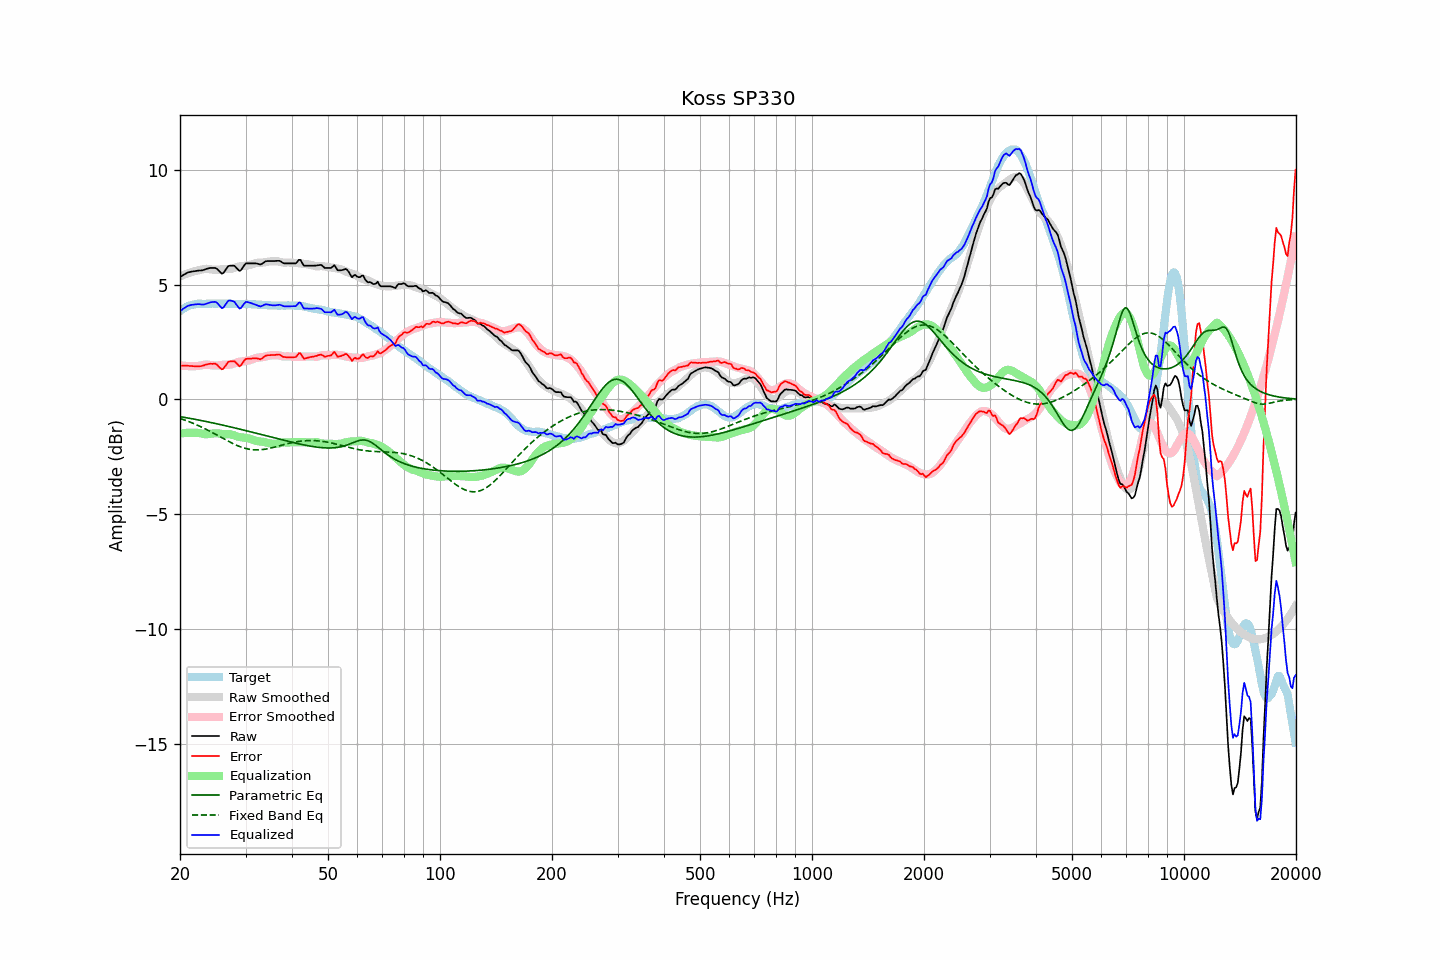

The table this chart was drawn from, first rows:
frequency, raw, error, smoothed, error_smoothed, equalization, parametric_eq, fixed_band_eq, equalized_raw, equalized_smoothed, target
20.00, 5.33, 1.48, 5.36, 1.48, -1.48, -0.75, -0.83, 3.84, 3.88, 3.85
20.20, 5.37, 1.47, 5.39, 1.48, -1.48, -0.76, -0.85, 3.89, 3.92, 3.90
20.40, 5.42, 1.47, 5.42, 1.47, -1.47, -0.77, -0.88, 3.95, 3.95, 3.95
20.61, 5.46, 1.48, 5.45, 1.46, -1.46, -0.78, -0.90, 4.00, 3.99, 3.98
20.81, 5.50, 1.47, 5.47, 1.46, -1.46, -0.80, -0.93, 4.04, 4.02, 4.03
21.02, 5.54, 1.47, 5.50, 1.45, -1.45, -0.81, -0.95, 4.08, 4.04, 4.07
21.23, 5.55, 1.46, 5.52, 1.45, -1.45, -0.82, -0.98, 4.10, 4.07, 4.09
21.44, 5.57, 1.46, 5.54, 1.45, -1.45, -0.84, -1.01, 4.12, 4.09, 4.11
21.66, 5.58, 1.45, 5.56, 1.45, -1.45, -0.85, -1.04, 4.13, 4.11, 4.13
21.87, 5.59, 1.45, 5.58, 1.45, -1.45, -0.86, -1.07, 4.14, 4.13, 4.14
22.09, 5.60, 1.44, 5.60, 1.45, -1.45, -0.88, -1.10, 4.14, 4.15, 4.16
22.31, 5.61, 1.44, 5.62, 1.46, -1.46, -0.89, -1.13, 4.15, 4.16, 4.17
22.54, 5.62, 1.45, 5.63, 1.47, -1.47, -0.90, -1.16, 4.15, 4.17, 4.17
22.76, 5.62, 1.45, 5.65, 1.48, -1.48, -0.92, -1.19, 4.14, 4.17, 4.17
22.99, 5.63, 1.47, 5.67, 1.49, -1.49, -0.93, -1.23, 4.13, 4.17, 4.16
23.22, 5.65, 1.49, 5.68, 1.51, -1.51, -0.94, -1.26, 4.14, 4.17, 4.16
23.45, 5.68, 1.52, 5.69, 1.52, -1.52, -0.96, -1.29, 4.16, 4.17, 4.16
23.69, 5.70, 1.53, 5.69, 1.52, -1.52, -0.97, -1.33, 4.18, 4.17, 4.17
23.92, 5.72, 1.55, 5.68, 1.51, -1.51, -0.99, -1.37, 4.21, 4.17, 4.17
24.16, 5.73, 1.56, 5.67, 1.50, -1.50, -1.00, -1.40, 4.23, 4.17, 4.17
24.40, 5.73, 1.55, 5.66, 1.49, -1.49, -1.02, -1.44, 4.24, 4.17, 4.18
24.65, 5.73, 1.56, 5.65, 1.48, -1.48, -1.03, -1.48, 4.25, 4.17, 4.17
24.89, 5.73, 1.56, 5.65, 1.48, -1.48, -1.05, -1.52, 4.25, 4.17, 4.17
25.14, 5.69, 1.52, 5.65, 1.48, -1.48, -1.06, -1.55, 4.21, 4.17, 4.17
25.39, 5.62, 1.44, 5.66, 1.48, -1.48, -1.08, -1.59, 4.14, 4.17, 4.18
25.65, 5.55, 1.37, 5.66, 1.49, -1.49, -1.09, -1.63, 4.06, 4.18, 4.18
25.91, 5.48, 1.31, 5.67, 1.50, -1.50, -1.11, -1.67, 3.98, 4.17, 4.17
26.16, 5.51, 1.34, 5.68, 1.51, -1.51, -1.13, -1.71, 4.00, 4.17, 4.17
26.43, 5.61, 1.44, 5.68, 1.51, -1.51, -1.14, -1.75, 4.10, 4.17, 4.17
26.69, 5.71, 1.54, 5.68, 1.51, -1.51, -1.16, -1.78, 4.20, 4.17, 4.17
26.96, 5.81, 1.64, 5.68, 1.51, -1.51, -1.17, -1.82, 4.30, 4.17, 4.17
27.23, 5.83, 1.66, 5.68, 1.52, -1.52, -1.19, -1.86, 4.31, 4.17, 4.17
27.50, 5.83, 1.66, 5.69, 1.53, -1.53, -1.21, -1.89, 4.30, 4.17, 4.17
27.77, 5.83, 1.67, 5.71, 1.55, -1.55, -1.22, -1.93, 4.28, 4.16, 4.16
28.05, 5.82, 1.66, 5.74, 1.57, -1.57, -1.24, -1.96, 4.24, 4.16, 4.16
28.33, 5.74, 1.59, 5.76, 1.60, -1.60, -1.26, -1.99, 4.14, 4.16, 4.15
28.62, 5.67, 1.52, 5.78, 1.62, -1.62, -1.27, -2.02, 4.05, 4.16, 4.15
28.90, 5.60, 1.44, 5.80, 1.64, -1.64, -1.29, -2.05, 3.96, 4.16, 4.16
29.19, 5.64, 1.49, 5.81, 1.65, -1.65, -1.31, -2.08, 3.99, 4.16, 4.15
29.48, 5.75, 1.59, 5.81, 1.66, -1.66, -1.33, -2.10, 4.09, 4.15, 4.16
29.78, 5.85, 1.70, 5.82, 1.67, -1.67, -1.34, -2.12, 4.18, 4.15, 4.15
30.08, 5.93, 1.77, 5.83, 1.67, -1.67, -1.36, -2.14, 4.25, 4.15, 4.16
30.38, 5.93, 1.78, 5.84, 1.69, -1.69, -1.38, -2.16, 4.24, 4.15, 4.15
30.68, 5.93, 1.78, 5.85, 1.70, -1.70, -1.40, -2.17, 4.22, 4.15, 4.15
30.99, 5.93, 1.78, 5.87, 1.72, -1.72, -1.41, -2.18, 4.20, 4.15, 4.15
31.30, 5.93, 1.79, 5.89, 1.75, -1.75, -1.43, -2.19, 4.18, 4.14, 4.14
31.61, 5.93, 1.79, 5.92, 1.78, -1.78, -1.45, -2.20, 4.15, 4.14, 4.14
31.93, 5.93, 1.79, 5.94, 1.80, -1.80, -1.47, -2.20, 4.13, 4.14, 4.14
32.24, 5.92, 1.79, 5.95, 1.82, -1.82, -1.48, -2.20, 4.10, 4.13, 4.13
32.57, 5.90, 1.77, 5.96, 1.82, -1.82, -1.50, -2.20, 4.07, 4.13, 4.13
32.89, 5.88, 1.75, 5.95, 1.83, -1.83, -1.52, -2.19, 4.05, 4.13, 4.13
33.22, 5.91, 1.79, 5.96, 1.84, -1.84, -1.54, -2.19, 4.07, 4.12, 4.12
33.55, 5.96, 1.84, 5.97, 1.85, -1.85, -1.56, -2.18, 4.11, 4.12, 4.12
33.89, 6.01, 1.90, 5.98, 1.87, -1.87, -1.57, -2.17, 4.14, 4.11, 4.11
34.23, 6.03, 1.92, 5.99, 1.89, -1.89, -1.59, -2.16, 4.14, 4.11, 4.11
34.57, 6.03, 1.93, 6.00, 1.90, -1.90, -1.61, -2.14, 4.13, 4.10, 4.10
34.92, 6.03, 1.93, 6.01, 1.91, -1.91, -1.63, -2.13, 4.11, 4.10, 4.10
35.27, 6.03, 1.94, 6.02, 1.92, -1.92, -1.65, -2.11, 4.10, 4.10, 4.09
35.62, 6.03, 1.94, 6.02, 1.93, -1.93, -1.66, -2.09, 4.10, 4.09, 4.09
35.97, 6.03, 1.94, 6.02, 1.93, -1.93, -1.68, -2.07, 4.10, 4.09, 4.09
... 635 more rows
